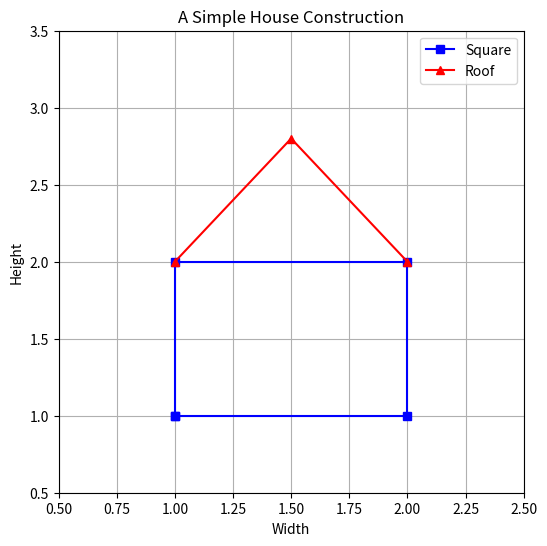

The matplotlib source for this figure:
# 02_plot_basic.py
import matplotlib.pyplot as plt

# 4. Python 문법 집중: 주석
# 주석은 코드의 의도를 설명하는 중요한 도구입니다.

# 9. 사각형 그리기
# x좌표와 y좌표를 분리해서 리스트로 만듭니다.
# 순서: 좌하단 -> 좌상단 -> 우상단 -> 우하단 -> 좌하단
x_square = [1, 1, 2, 2, 1]
y_square = [1, 2, 2, 1, 1]

# 15. Python 문법 집중: 함수의 인자
plt.figure(figsize=(6, 6)) # figsize는 키워드 인자입니다.

# 사각형 그리기 (마커와 색상 지정)
plt.plot(x_square, y_square, marker='s', color='blue', label='Square')

# 19. 응용 예제: 집 그리기
# 지붕 (삼각형)
x_roof = [1, 1.5, 2]
y_roof = [2, 2.8, 2] # 사각형보다 위에 위치 (y > 2)
plt.plot(x_roof, y_roof, marker='^', color='red', label='Roof')

# 꾸미기
plt.title("A Simple House Construction")
plt.xlabel("Width")
plt.ylabel("Height")
plt.grid(True)
plt.legend() # 범례 표시

# 비율을 맞추기 위해 축 범위 고정
plt.xlim(0.5, 2.5)
plt.ylim(0.5, 3.5)

plt.show()
